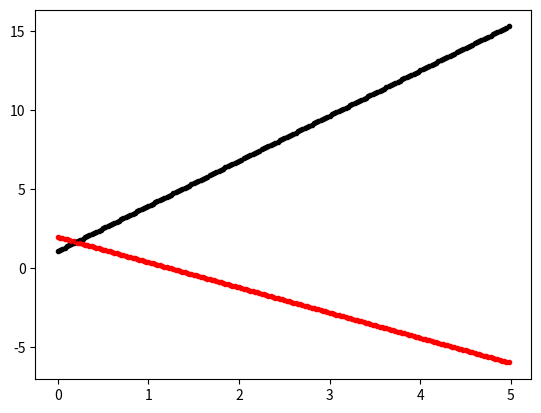

Write the Python code that produced this figure.
# -*- coding: utf-8 -*-
"""
Created on Wed May 16 17:09:11 2018

@author: hauke
"""
# Das Programm hart noch einen Mathematischen Fehler in der Umsetzung, sodass die Loesungen
# nicht die erwartete Oszillation wiedergeben. ich sehe mir das ueber Pfingsten nochmal an. 
import numpy as np
import matplotlib.pyplot as plt

#def Anfangswerte
t0=0
tend=5
#parameter
e1=2.9
e2=0.8
y1=0.02
y2=2e-4
h=0.025
p1=1
p2=2
t=t0
#butcher
c1=1/6
c2=1/3
c3=1/3
c4=1/6
#def Funktionen
p=[p1,p2]

def f(t,p,E1=e1,E2=e2,Y1=y1,Y2=y2):
    return np.array([p1*(E1-Y1*p2),-p2*(E2-Y2*p2)])



#berechne kj
while(t<tend):
    k1=f(t,p)
    k2=f(t+h/2,p+h/2*k1)
    k3=f(t+h/2,p+h/2*k2)
    k4=f(t*h,p+h*k3)
    k=[k1,k2,k3,k4]
    #nächster numerischer schritt
    p=p+h*(c1*k1+c2*k2+c3*k3+c4*k4)
    plt.plot(t,p[0],'k.')
    plt.plot(t,p[1],'r.')
    print(t,p[0],p[1])#zur kontrolle 
    t=t+h

